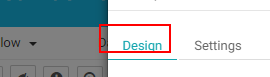
Task: Blank Project
Workflow: AlgorithmScreen_LearnNode

Step 1: Find Element 'A' on the link 'Design' (chrome.exe)

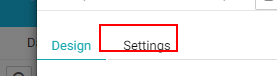
Step 2: Find Element 'A' on the link 'Settings' (chrome.exe)

Step 3: Find Element 'DIV' on the element (chrome.exe) (no picture)

Step 4: Find Element 'SPAN' on the element (chrome.exe) (no picture)

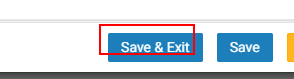
Step 5: Find Element 'BUTTON' on the button 'Save & Exit' (chrome.exe)

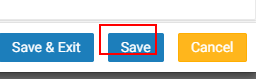
Step 6: Find Element 'BUTTON' on the button 'Save' (chrome.exe)

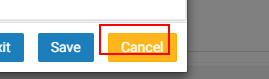
Step 7: Find Element 'BUTTON' on the button 'Cancel' (chrome.exe)

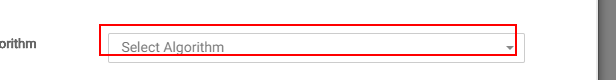
Step 8: Find Element 'SPAN' on the element 'Select Algorithm' (chrome.exe)

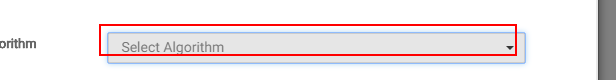
Step 9: type a value into the element 'Select Algorithm' (chrome.exe)

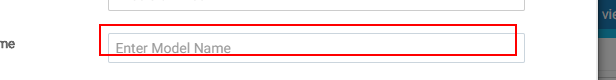
Step 10: Find Element 'INPUT' on the text box (chrome.exe)

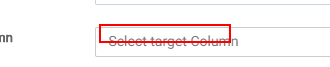
Step 11: Find Element 'SPAN' on the element 'Select target Column' (chrome.exe)

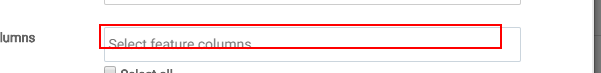
Step 12: Find Element 'DIV' on the text box (chrome.exe)

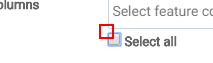
Step 13: click on the text box (chrome.exe)
